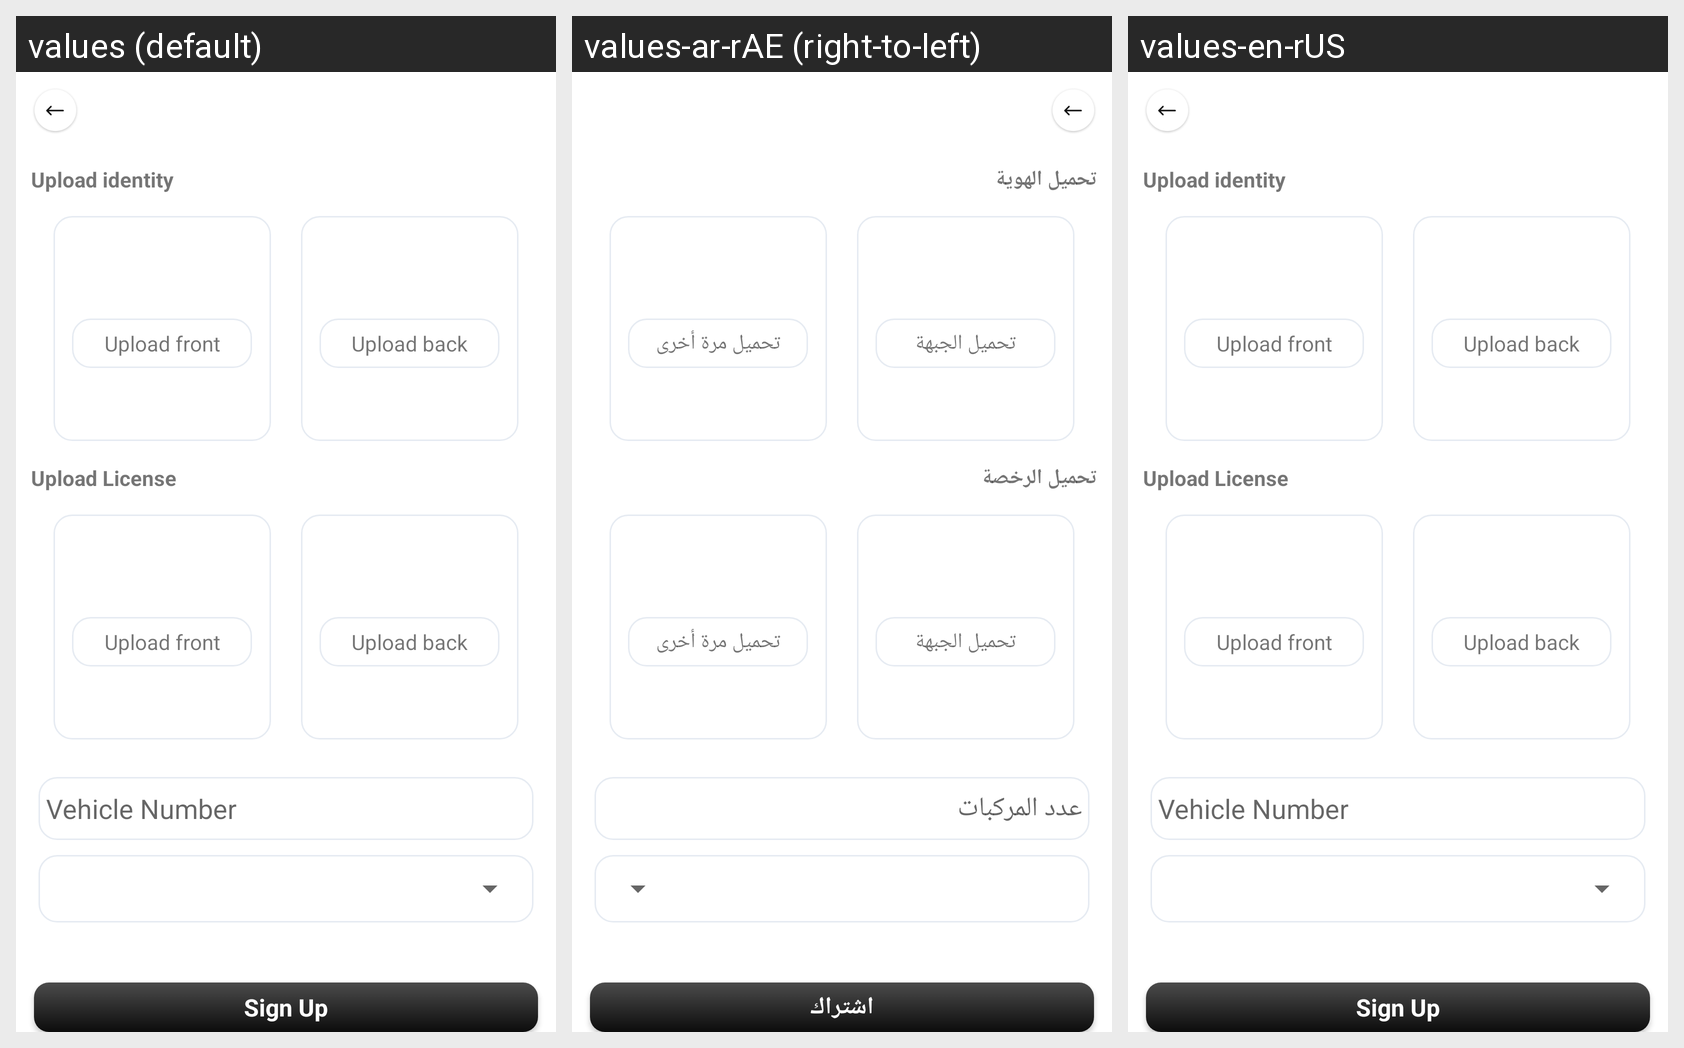

For this localized Android screen grid, give each drawn string resource with its value in every locale shown.
Android screen res/layout/activity_sign_upwith_otpactivity.xml rendered under 3 locales, left to right: values (default), values-ar-rAE (right-to-left), values-en-rUS. Device: Nexus 5 (rendered at 1080×1920; each locale shown at half size, 540×960, under a caption strip naming it); theme Theme.UserApp.
Strings drawn on this screen, with the default value and each locale's value (text and hints the layout hard-codes, and strings that could not be matched under every locale, appear in the picture but are not listed):

upload_identity
  values: Upload identity
  values-ar-rAE: تحميل الهوية
  values-en-rUS: Upload identity

upload_front
  values: Upload front
  values-ar-rAE: تحميل الجبهة
  values-en-rUS: Upload front

upload_back
  values: Upload back
  values-ar-rAE: تحميل مرة أخرى
  values-en-rUS: Upload back

upload_license
  values: Upload License
  values-ar-rAE: تحميل الرخصة
  values-en-rUS: Upload License

vehicle_number
  values: Vehicle Number
  values-ar-rAE: عدد المركبات
  values-en-rUS: Vehicle Number

sing_up
  values: Sign Up
  values-ar-rAE: اشتراك
  values-en-rUS: Sign Up
